The GitHub repository yashhashhrrreee/Peppermint-Identification-and-Classification-Model contains a labelled image folder "Data" with 3 categories: dried, fresh, spoiled. Examples follow, each with its label.

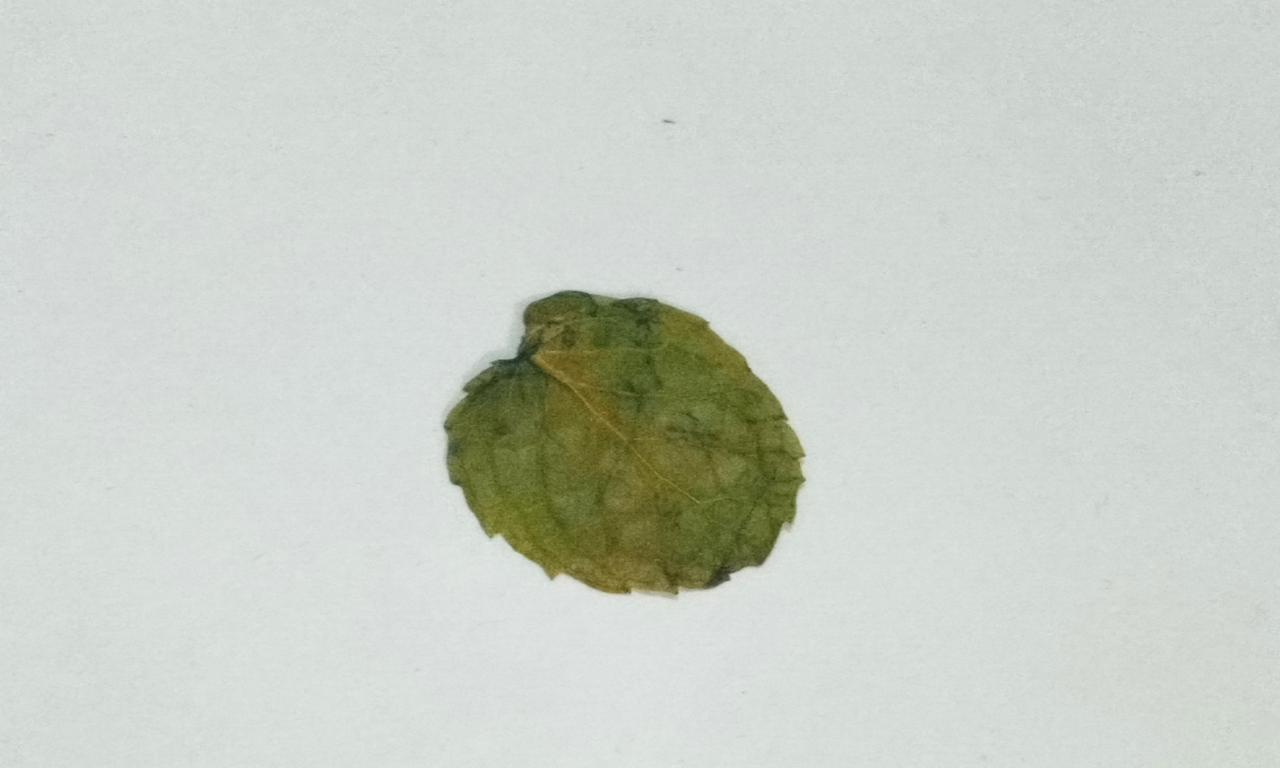
Label: dried

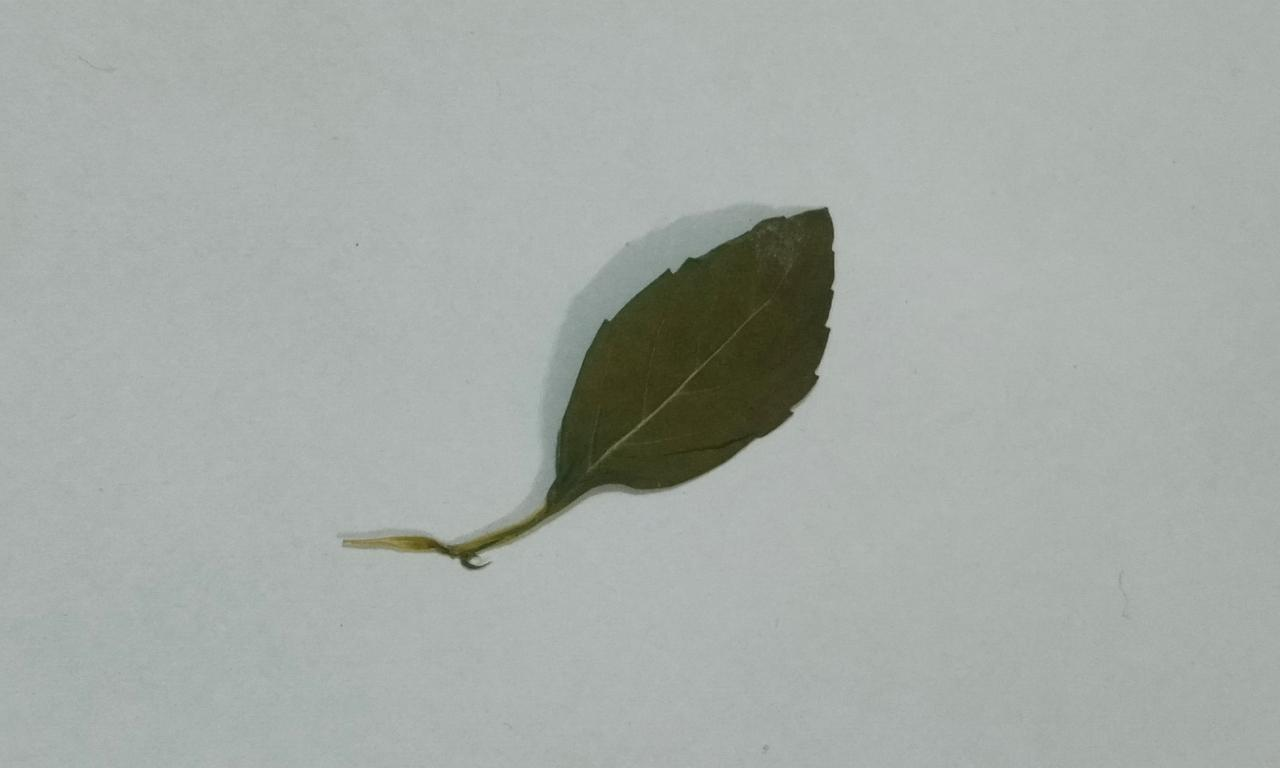
Label: dried

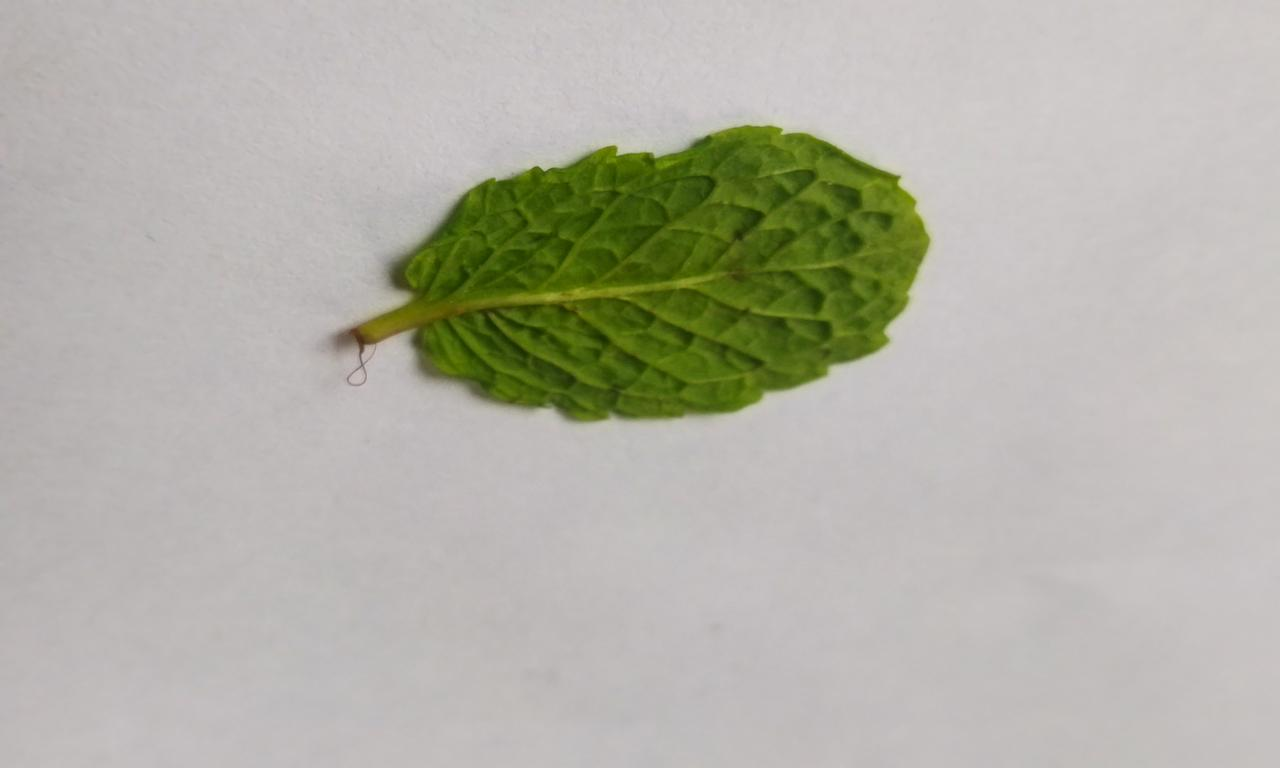
Label: fresh

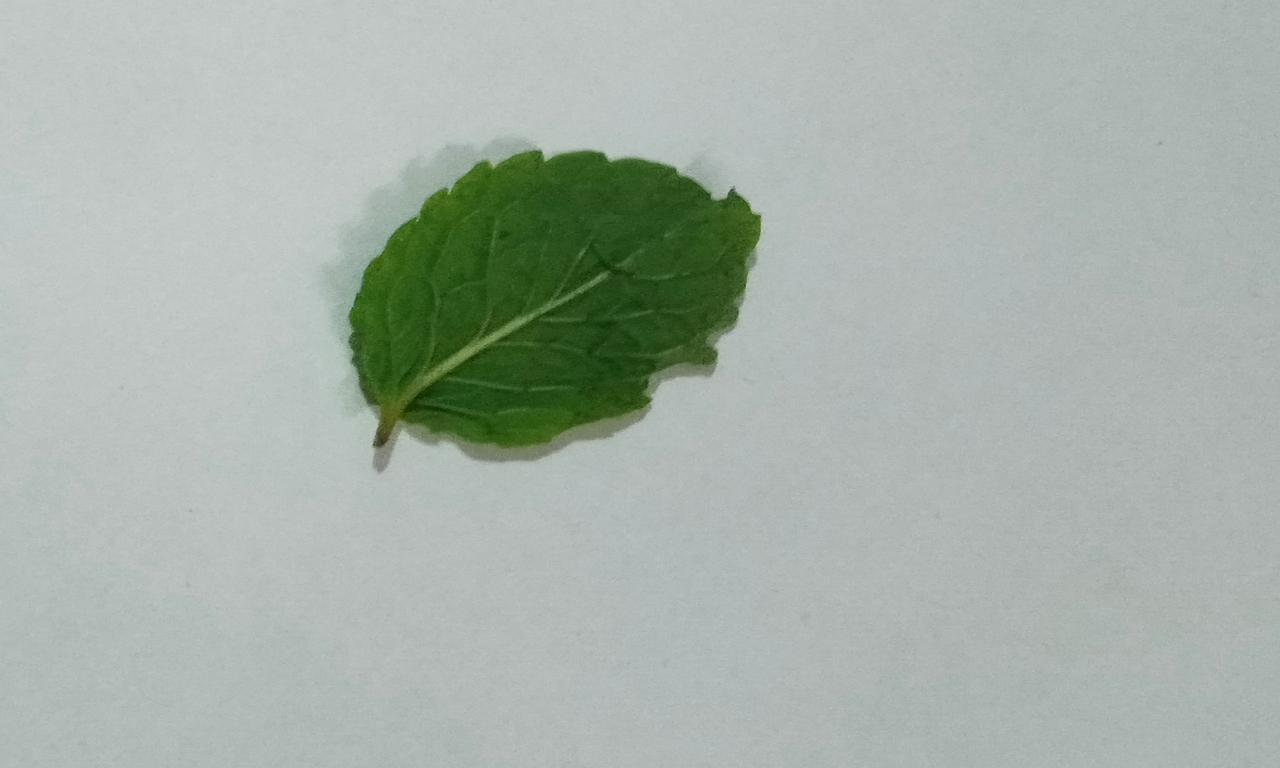
Label: fresh

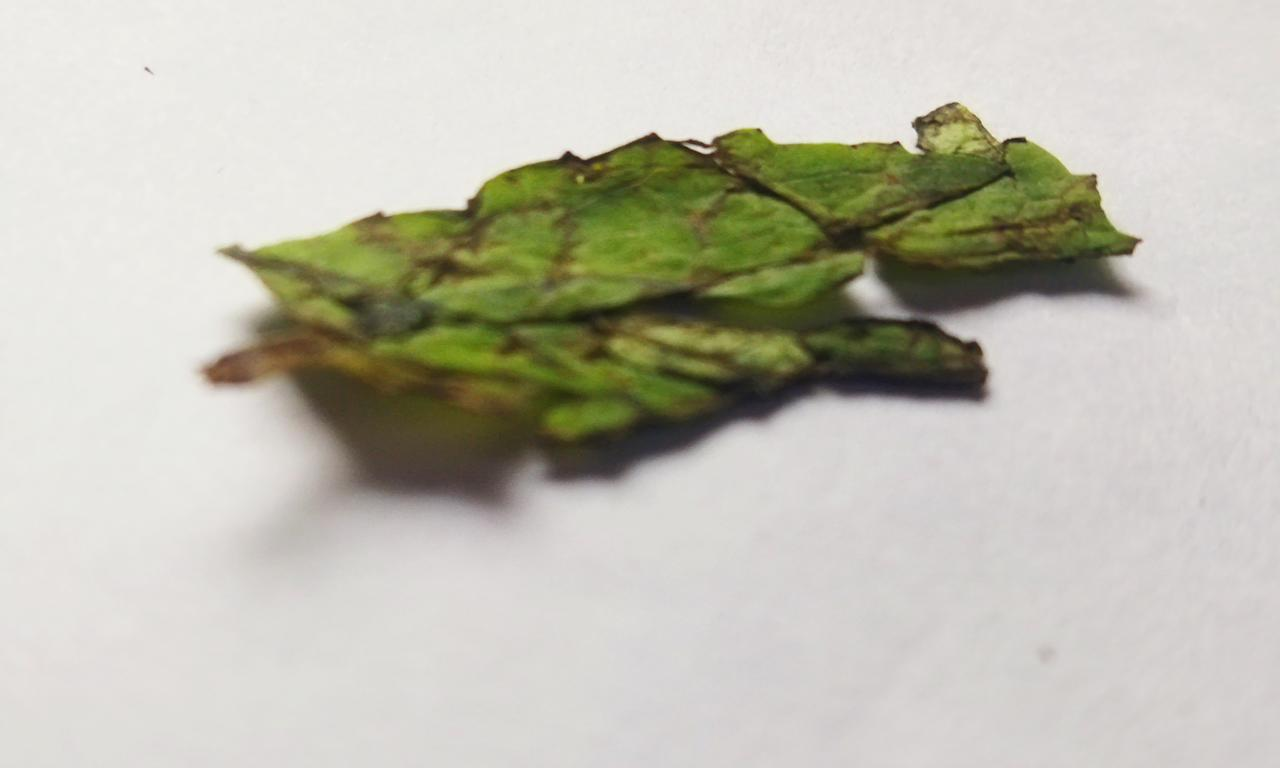
Label: spoiled

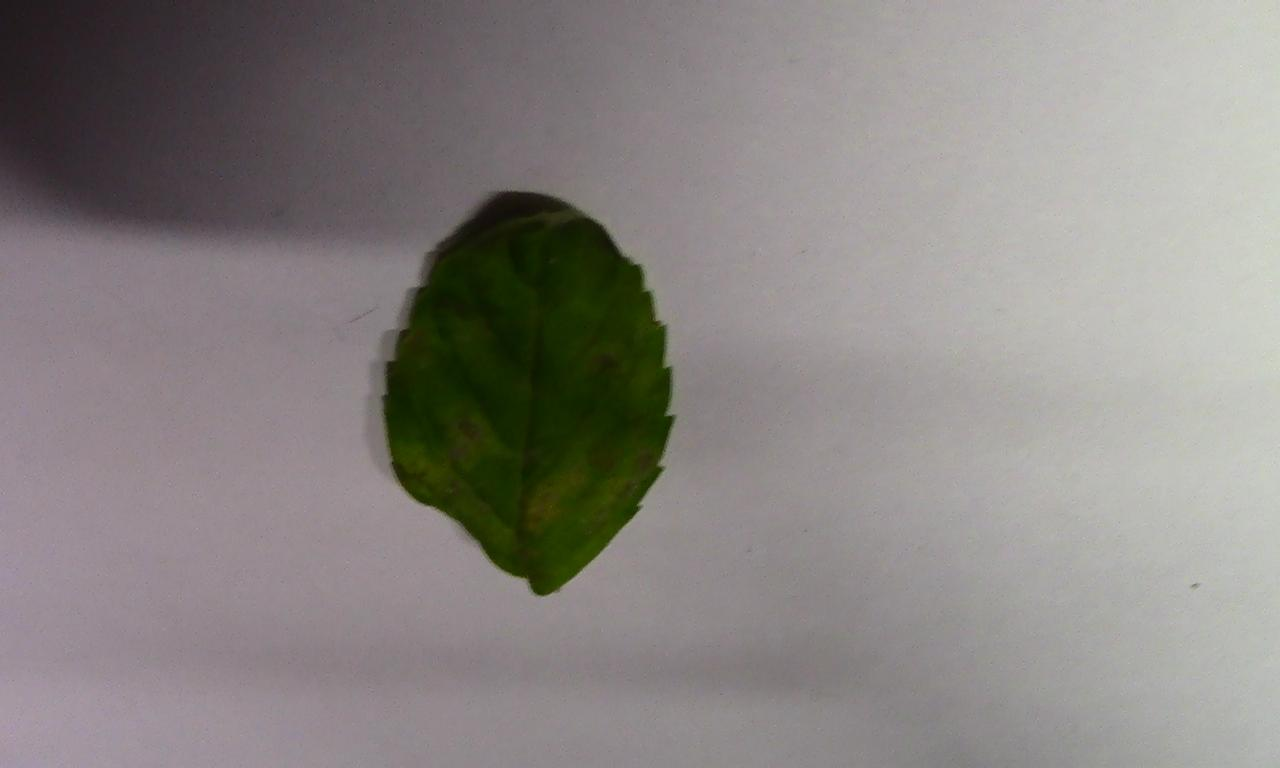
Label: spoiled
